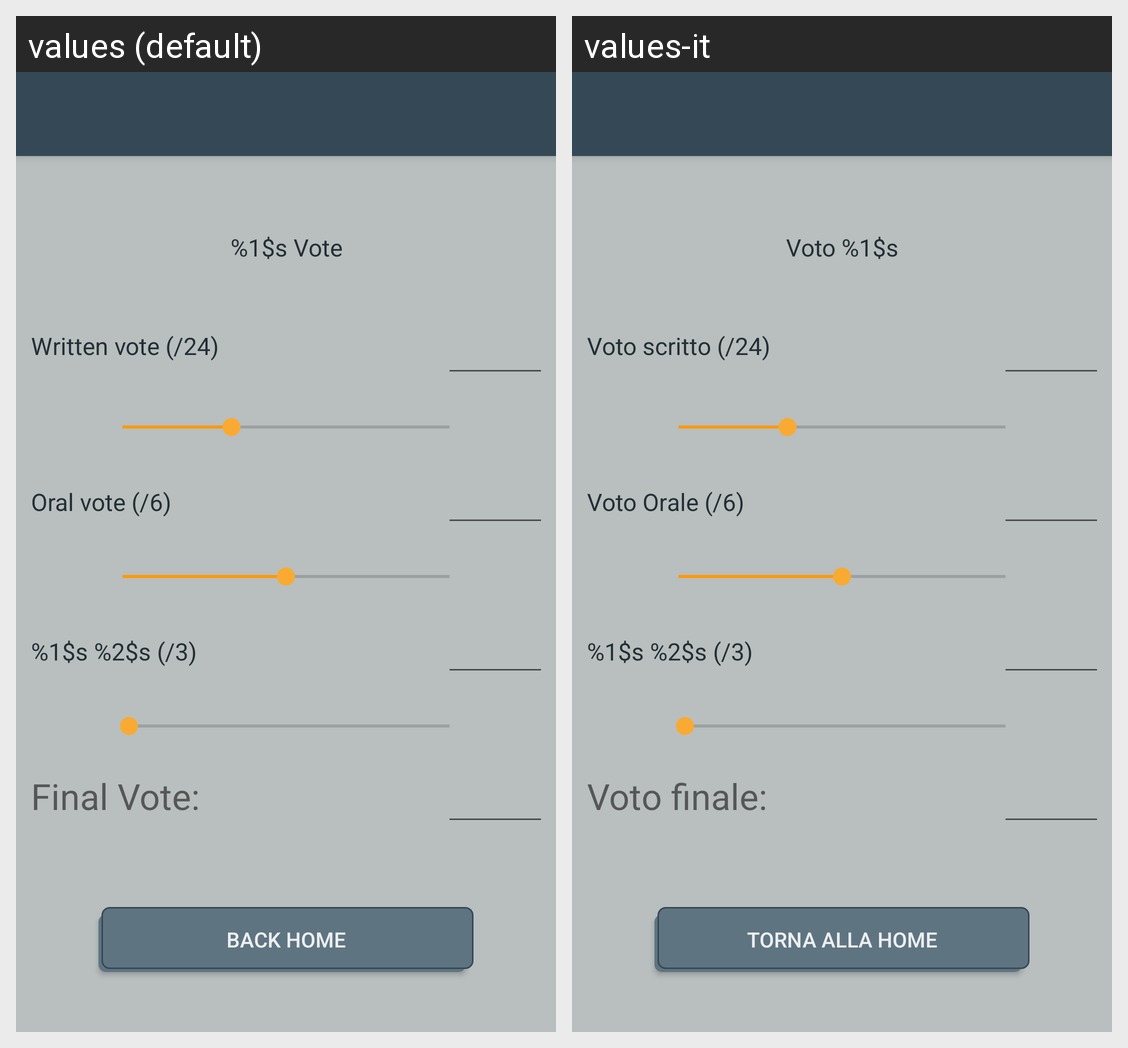

Strings drawn on this Android screen and how each of the app's shown locales translates them:
Android screen res/layout/activity_second.xml rendered under 2 locales, left to right: values (default), values-it. Device: Nexus 5 (rendered at 1080×1920; each locale shown at half size, 540×960, under a caption strip naming it); theme LauncherTheme.
Strings drawn on this screen, with the default value and each locale's value (text and hints the layout hard-codes, and strings that could not be matched under every locale, appear in the picture but are not listed):

txtGrade
  values: %1$s Vote
  values-it: Voto %1$s

txtWrittenVote
  values: Written vote (/24)
  values-it: Voto scritto (/24)

txtOralVote
  values: Oral vote (/6)
  values-it: Voto Orale (/6)

txtNumberEx
  values: %1$s %2$s (/3)
  values-it: %1$s %2$s (/3)

txtFinalVote
  values: Final Vote:
  values-it: Voto finale:

btnBack
  values: Back Home
  values-it: Torna alla Home
